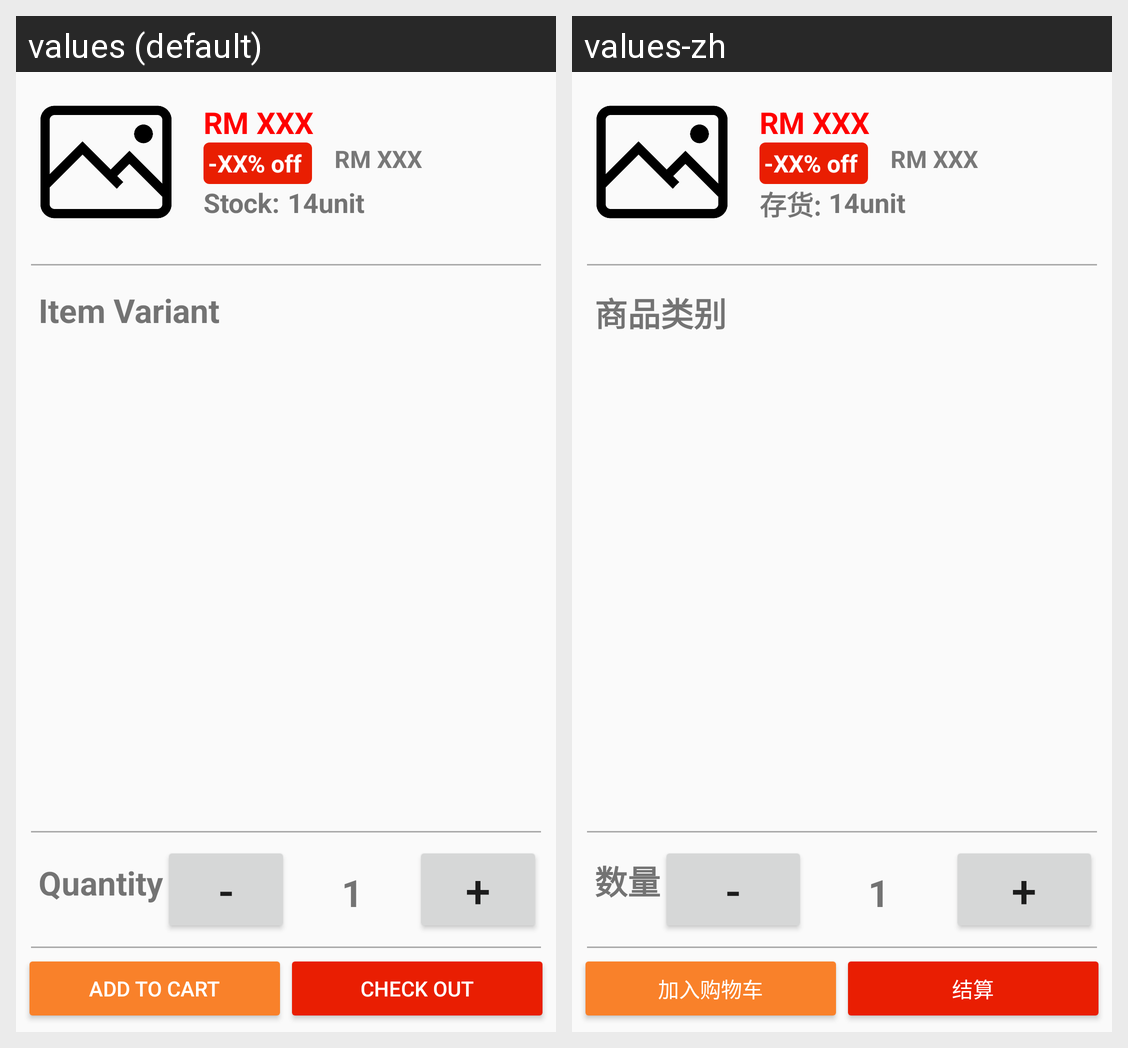

The Android screen above is rendered under two locales of the same app. Produce the string resources it draws, with the default and per-locale values.
Android screen res/layout/add_to_cart_layout.xml rendered under 2 locales, left to right: values (default), values-zh. Device: Nexus 5 (rendered at 1080×1920; each locale shown at half size, 540×960, under a caption strip naming it); theme AppTheme.
Strings drawn on this screen, with the default value and each locale's value (text and hints the layout hard-codes, and strings that could not be matched under every locale, appear in the picture but are not listed):

stock
  values: Stock:
  values-zh: 存货:

itemvariant
  values: Item Variant
  values-zh: 商品类别

qty2
  values: Quantity
  values-zh: 数量

addtocart
  values: Add To Cart
  values-zh: 加入购物车

checkout
  values: Check Out
  values-zh: 结算
